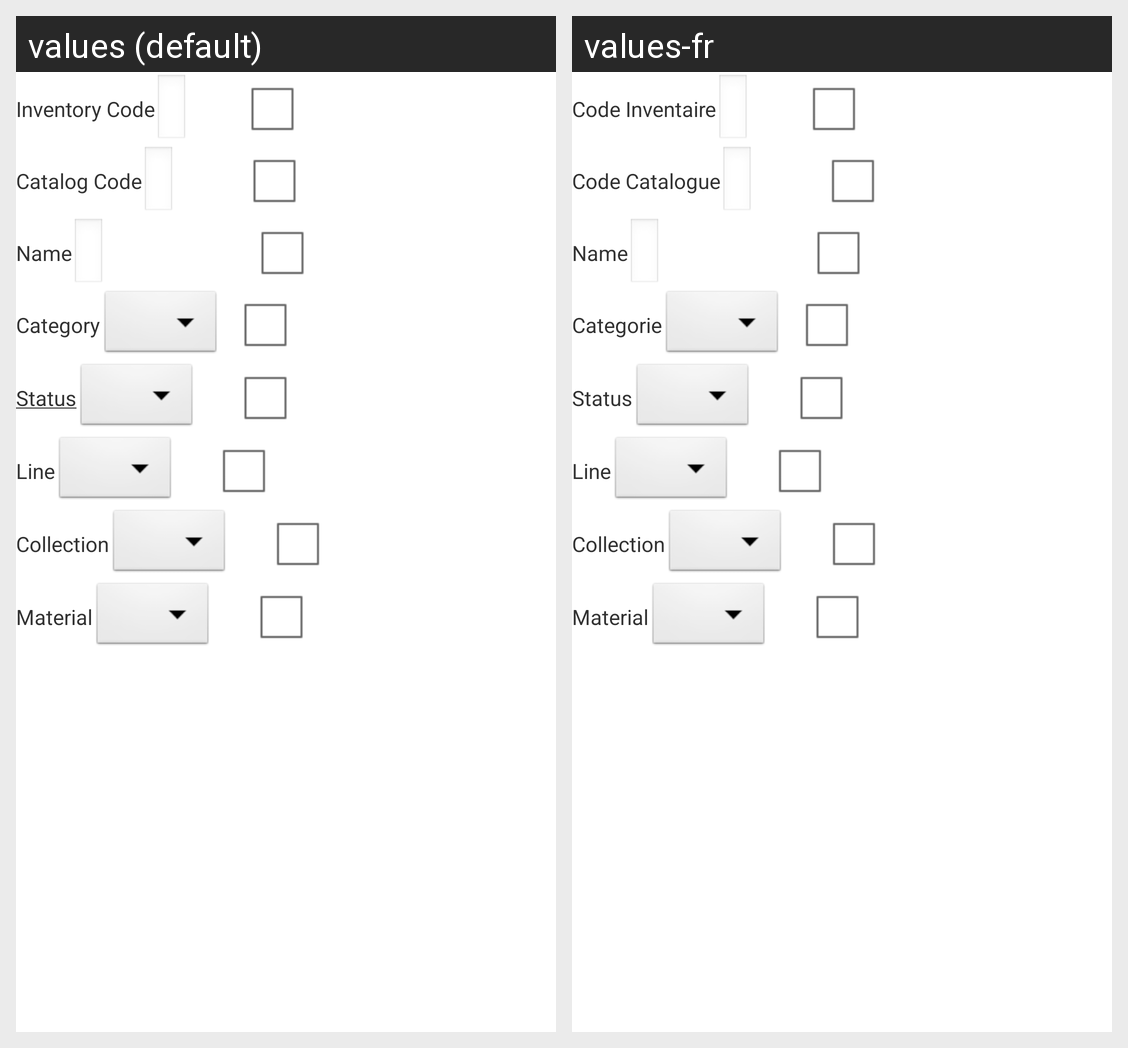

The Android screen above is rendered under two locales of the same app. Produce the string resources it draws, with the default and per-locale values.
Android screen res/layout/dialog_search_inventory.xml rendered under 2 locales, left to right: values (default), values-fr. Device: Nexus 5 (rendered at 1080×1920; each locale shown at half size, 540×960, under a caption strip naming it); theme AppTheme.
Strings drawn on this screen, with the default value and each locale's value (text and hints the layout hard-codes, and strings that could not be matched under every locale, appear in the picture but are not listed):

invt_code
  values: Inventory Code
  values-fr: Code Inventaire

catalog_code
  values: Catalog Code
  values-fr: Code Catalogue

category
  values: Category
  values-fr: Categorie

textview_status
  values: Status
  values-fr: Status
